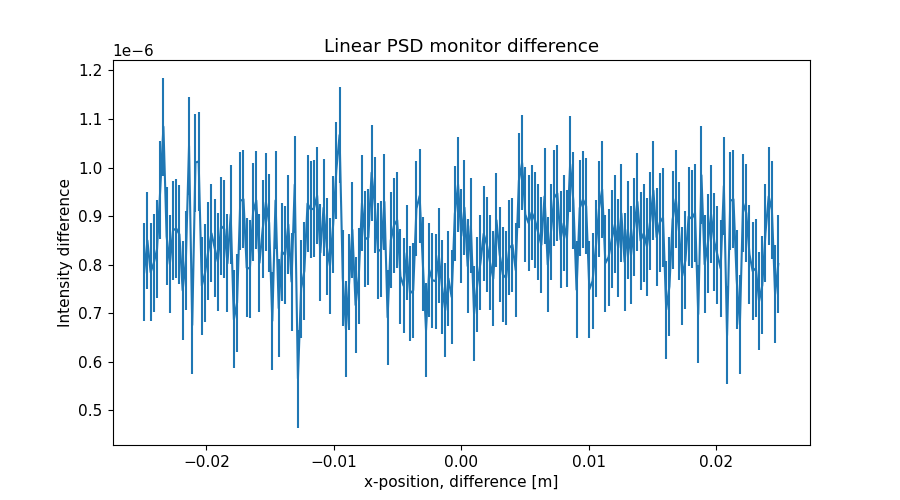

The table this chart was drawn from, first rows:
x_axis, Intensity, Error
-2.487437186000000106e-02, 7.842871700999999636e-07, 1.009546643000000036e-07
-2.462311558000000039e-02, 8.498942755000000466e-07, 1.007096461000000012e-07
-2.437185929999999973e-02, 7.843080046999999645e-07, 1.008343076000000003e-07
-2.412060301999999906e-02, 8.035154734999999761e-07, 1.009809709999999968e-07
-2.386934673000000104e-02, 8.315309315000000259e-07, 1.011116315999999941e-07
-2.361809045000000037e-02, 9.535069634999999631e-07, 1.011998430000000058e-07
-2.336683416999999971e-02, 1.084302376999999982e-06, 1.012239910000000008e-07
-2.311557788999999905e-02, 8.583296502999999965e-07, 1.011058352000000059e-07
-2.286432160999999838e-02, 8.011195884000000372e-07, 1.010699176999999997e-07
-2.261306533000000119e-02, 8.707114759000000315e-07, 1.012368348999999972e-07
-2.236180905000000052e-02, 8.747150208999999566e-07, 1.011151146999999977e-07
-2.211055275999999903e-02, 8.623260373000000022e-07, 1.011377021000000014e-07
-2.185929647999999836e-02, 7.471300552000000248e-07, 1.012752533000000016e-07
-2.160804020000000117e-02, 8.083271353000000341e-07, 1.013151603000000008e-07
-2.135678392000000050e-02, 1.044692139000000102e-06, 1.011053895999999962e-07
-2.110552763999999984e-02, 6.755439021999999827e-07, 1.009260871000000062e-07
-2.085427135999999917e-02, 1.010304049000000064e-06, 1.010730176999999952e-07
-2.060301507999999851e-02, 1.012690859000000043e-06, 1.011173916999999989e-07
-2.035175879000000049e-02, 7.567393834999999725e-07, 1.011142810000000016e-07
-2.010050250999999982e-02, 7.831417912999999540e-07, 1.010676165000000006e-07
-1.984924622999999916e-02, 8.275207412000000190e-07, 1.010601391999999977e-07
-1.959798994999999849e-02, 8.647329606999999708e-07, 1.010099013999999943e-07
-1.934673367000000130e-02, 8.347223266000000429e-07, 1.008708806000000021e-07
-1.909547739000000063e-02, 8.059417500000000243e-07, 1.012018420999999995e-07
-1.884422110999999997e-02, 8.795058255000000164e-07, 1.012374282000000027e-07
-1.859296481999999848e-02, 8.735058514999999776e-07, 1.009649201999999956e-07
-1.834170854000000128e-02, 8.027355121999999626e-07, 1.011149702999999980e-07
-1.809045226000000062e-02, 9.035196410000000014e-07, 1.012059537000000065e-07
-1.783919597999999995e-02, 6.871390367999999551e-07, 1.009238832000000001e-07
-1.758793969999999929e-02, 7.219368866000000213e-07, 1.008228011000000034e-07
-1.733668341999999862e-02, 9.315031273999999909e-07, 1.011356814000000008e-07
-1.708542714000000143e-02, 9.347127533000000291e-07, 1.012558481000000031e-07
-1.683417084999999994e-02, 7.939360120000000134e-07, 1.013103805999999975e-07
-1.658291456999999927e-02, 7.917992284999999902e-07, 1.011454323000000006e-07
-1.633165828999999861e-02, 9.085806073000000434e-07, 1.010149073999999952e-07
-1.608040201000000141e-02, 9.323189626000000431e-07, 1.009331733999999937e-07
-1.582914573000000075e-02, 8.039388761000000051e-07, 1.007018928999999980e-07
-1.557788945000000008e-02, 8.735398447999999495e-07, 1.008464047999999985e-07
-1.532663316999999942e-02, 9.291367080999999587e-07, 1.008770028000000048e-07
-1.507537687999999966e-02, 8.863196628999999851e-07, 1.006686782999999947e-07
-1.482412060000000073e-02, 6.843458440999999907e-07, 1.006198287999999954e-07
-1.457286432000000007e-02, 9.323188457000000108e-07, 1.009056425999999990e-07
-1.432160803999999940e-02, 7.103305657999999805e-07, 1.011736366999999982e-07
-1.407035176000000047e-02, 8.267318981999999850e-07, 1.010498468000000057e-07
-1.381909547999999981e-02, 8.199360163999999498e-07, 1.010415743999999958e-07
-1.356783919999999914e-02, 8.827187849999999923e-07, 1.010689184999999988e-07
-1.331658290999999938e-02, 7.651203011999999817e-07, 1.008589802000000004e-07
-1.306532663000000045e-02, 9.651174998999999648e-07, 1.007947548999999999e-07
-1.281407034999999979e-02, 5.655482773000000400e-07, 1.008745189000000022e-07
-1.256281407000000086e-02, 7.509039526000000463e-07, 1.009680661000000041e-07
-1.231155779000000020e-02, 7.869513560999999533e-07, 1.010041405999999975e-07
-1.206030150999999953e-02, 9.259075782999999715e-07, 1.006607424999999962e-07
-1.180904523000000060e-02, 9.135132905999999725e-07, 1.003054044000000004e-07
-1.155778894000000084e-02, 9.159123483000000063e-07, 1.001234810000000004e-07
-1.130653266000000018e-02, 9.423197733999999874e-07, 9.987716519999999469e-08
-1.105527637999999951e-02, 8.247282142000000236e-07, 9.969120315000000350e-08
-1.080402010000000058e-02, 9.171164406000000228e-07, 9.970446160999999707e-08
-1.055276381999999992e-02, 8.371361535000000135e-07, 9.962342427000000482e-08
-1.030150753999999926e-02, 7.971303497000000320e-07, 9.951338731999999487e-08
-1.005025126000000033e-02, 8.825533449000000140e-07, 9.986743623000000142e-08
... 139 more rows
